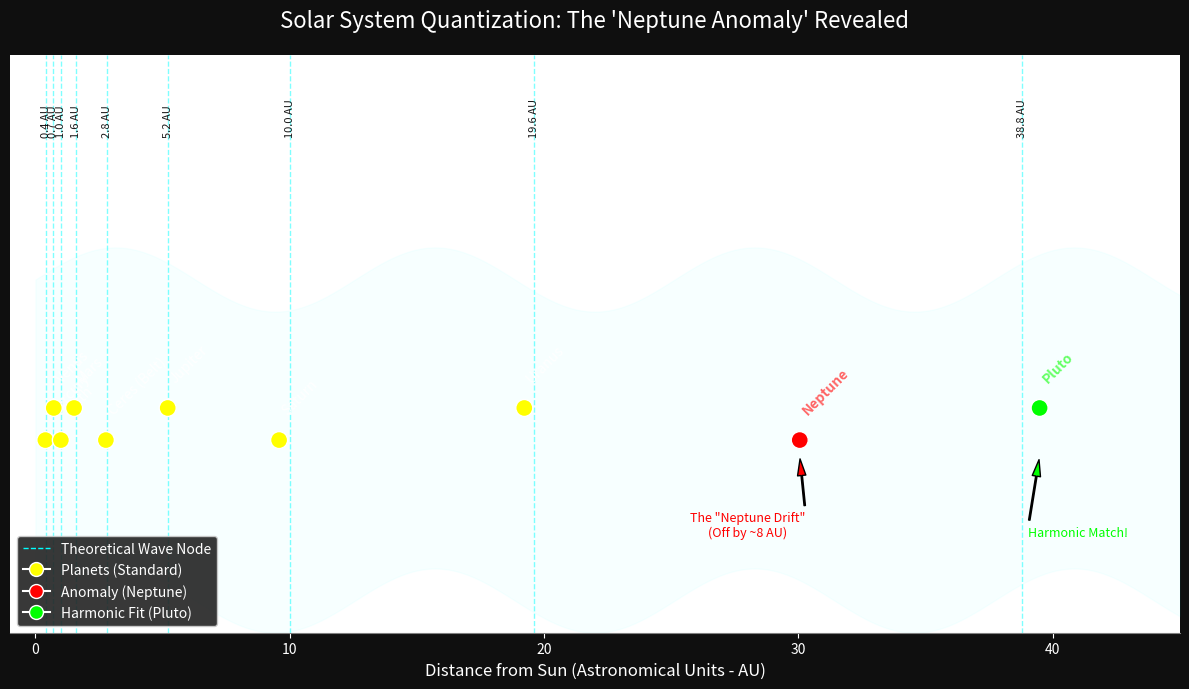

Here is the Python script that generated this plot:
import numpy as np
import matplotlib.pyplot as plt
from matplotlib.lines import Line2D

def decode_solar_system_v2():
    # --- 1. DATA CONFIGURATION ---
    # Actual NASA data (Semi-major axis in AU)
    planets = {
        "Mercury": 0.39,
        "Venus": 0.72,
        "Earth": 1.00,
        "Mars": 1.52,
        "Ceres (Belt)": 2.77, # The "Missing Planet"
        "Jupiter": 5.20,
        "Saturn": 9.58,
        "Uranus": 19.22,
        "Neptune": 30.05,     # The Anomaly
        "Pluto": 39.48        # The Harmonic Fit
    }
    
    planet_names = list(planets.keys())
    actual_orbits = np.array(list(planets.values()))
    
    # --- 2. REICHIAN WAVE CALCULATION ---
    # Formula: r = 0.4 + 0.3 * (2^n)
    # This generates the "Quantized Shells" of the solar system
    theoretical_nodes = []
    
    # Generate nodes for indices -infinity (Mercury approx) to 7
    # Mercury is treated as the base harmonic (n=-infinity -> 0 term)
    theoretical_nodes.append(0.4) 
    
    for n in range(0, 8):
        dist = 0.4 + (0.3 * (2 ** n))
        theoretical_nodes.append(dist)

    # --- 3. VISUALIZATION ---
    fig, ax = plt.subplots(figsize=(12, 7), facecolor='#0f0f0f')
    ax.set_facecolor='#0f0f0f'
    
    # A. Draw the "Ether Field" (Background Waves)
    x_space = np.linspace(0, 45, 1000)
    # Visual wave pattern fading out
    wave_bg = np.sin(x_space * 0.5) * 0.1
    ax.fill_between(x_space, wave_bg - 0.5, wave_bg + 0.5, color='cyan', alpha=0.03)

    # B. Plot Theoretical Nodes (The "Grid")
    for node in theoretical_nodes:
        ax.axvline(node, color='cyan', linestyle='--', alpha=0.5, linewidth=1)
        # Label the node distance small at the top
        ax.text(node, 0.95, f"{node:.1f} AU", color='black', fontsize=8, ha='center', alpha=0.9, rotation=90)

    # C. Plot Actual Planets
    # We stagger the y-positions slightly so names don't overlap
    y_positions = [0, 0.1, 0, 0.1, 0, 0.1, 0, 0.1, 0, 0.1]
    
    # Plot dots
    colors = ['yellow'] * len(planets)
    colors[8] = 'red' # Highlight Neptune (Mismatch)
    colors[9] = '#00ff00' # Highlight Pluto (Match)
    
    ax.scatter(actual_orbits, y_positions, s=150, c=colors, edgecolors='white', zorder=10)

    # D. Label Planets
    for i, txt in enumerate(planet_names):
        # Specific handling for the anomaly labels to make them stand out
        font_weight = 'normal'
        color = 'white'
        if txt == "Neptune": 
            color = '#ff6666'
            font_weight = 'bold'
        if txt == "Pluto":
            color = '#66ff66'
            font_weight = 'bold'
            
        ax.annotate(txt, 
                    (actual_orbits[i], y_positions[i] + 0.08), 
                    color=color, 
                    rotation=45, 
                    ha='left', 
                    fontsize=10, 
                    weight=font_weight)

    # E. Highlight the Anomaly (Connector Lines)
    # Draw line from Neptune (30 AU) to its "True" Node (38.8 AU) to show the drift?
    # Or just annotate the gap. Let's annotate the Gap.
    theoretical_neptune_node = 38.8
    
    # Arrow for Neptune Mismatch
    ax.annotate('The "Neptune Drift"\n(Off by ~8 AU)', 
                xy=(30.05, -0.05), xytext=(28, -0.3),
                arrowprops=dict(facecolor='red', shrink=0.05, width=1, headwidth=6),
                color='red', ha='center', fontsize=9)
    
    # Arrow for Pluto Match
    ax.annotate('Harmonic Match!', 
                xy=(39.48, -0.05), xytext=(41, -0.3),
                arrowprops=dict(facecolor='#00ff00', shrink=0.05, width=1, headwidth=6),
                color='#00ff00', ha='center', fontsize=9)

    # --- STYLING ---
    ax.set_title("Solar System Quantization: The 'Neptune Anomaly' Revealed", color='white', fontsize=16, pad=20)
    ax.set_xlabel("Distance from Sun (Astronomical Units - AU)", color='white', fontsize=12)
    ax.set_yticks([]) # Hide Y axis
    ax.set_xlim(-1, 45)
    ax.set_ylim(-0.6, 1.2)
    
    # Custom Legend
    legend_elements = [
        Line2D([0], [0], color='cyan', linestyle='--', lw=1, label='Theoretical Wave Node'),
        Line2D([0], [0], marker='o', color='w', markerfacecolor='yellow', markersize=10, label='Planets (Standard)'),
        Line2D([0], [0], marker='o', color='w', markerfacecolor='red', markersize=10, label='Anomaly (Neptune)'),
        Line2D([0], [0], marker='o', color='w', markerfacecolor='#00ff00', markersize=10, label='Harmonic Fit (Pluto)'),
    ]
    ax.legend(handles=legend_elements, loc='lower left', facecolor='#222', labelcolor='white', framealpha=0.9)
    
    # Remove borders
    ax.spines['top'].set_visible(False)
    ax.spines['right'].set_visible(False)
    ax.spines['left'].set_visible(False)
    ax.spines['bottom'].set_color('gray')
    ax.tick_params(axis='x', colors='white')

    plt.tight_layout()
    plt.show()

if __name__ == "__main__":
    decode_solar_system_v2()
